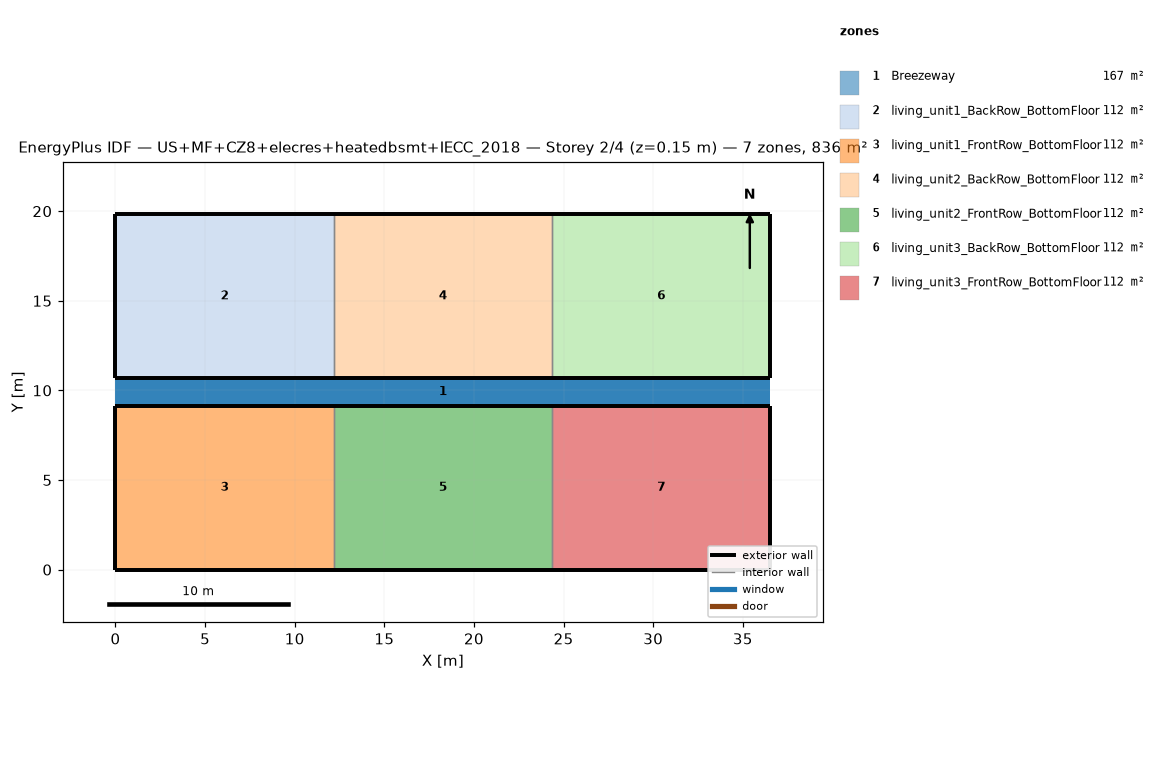
=== STOREY PLAN SPEC (per zone: floor XY polygon, exterior-wall plan segments, windows/doors) ===
zone 1: Breezeway  (167.0 m²)
  floor: (36.54, 9.16) (0.00, 9.16) (0.00, 10.68) (36.54, 10.68)
  floor: (36.54, 9.16) (0.00, 9.16) (0.00, 10.68) (36.54, 10.68)
  floor: (36.54, 9.16) (0.00, 9.16) (0.00, 10.68) (36.54, 10.68)
zone 2: living_unit1_BackRow_BottomFloor  (111.5 m²)
  floor: (12.18, 10.68) (0.00, 10.68) (0.00, 19.84) (12.18, 19.84)
  exterior wall: (0.00, 10.68) – (12.18, 10.68)  [12.2 m]
  exterior wall: (12.18, 19.84) – (0.00, 19.84)  [12.2 m]
  exterior wall: (0.00, 19.84) – (0.00, 10.68)  [9.2 m]
  interior walls: 1
zone 3: living_unit1_FrontRow_BottomFloor  (111.5 m²)
  floor: (12.18, 0.00) (0.00, 0.00) (0.00, 9.16) (12.18, 9.16)
  exterior wall: (0.00, 0.00) – (12.18, 0.00)  [12.2 m]
  exterior wall: (12.18, 9.16) – (0.00, 9.16)  [12.2 m]
  exterior wall: (0.00, 9.16) – (0.00, 0.00)  [9.2 m]
  interior walls: 1
zone 4: living_unit2_BackRow_BottomFloor  (111.5 m²)
  floor: (24.36, 10.68) (12.18, 10.68) (12.18, 19.84) (24.36, 19.84)
  exterior wall: (12.18, 10.68) – (24.36, 10.68)  [12.2 m]
  exterior wall: (24.36, 19.84) – (12.18, 19.84)  [12.2 m]
  interior walls: 2
zone 5: living_unit2_FrontRow_BottomFloor  (111.5 m²)
  floor: (24.36, 0.00) (12.18, 0.00) (12.18, 9.16) (24.36, 9.16)
  exterior wall: (12.18, 0.00) – (24.36, 0.00)  [12.2 m]
  exterior wall: (24.36, 9.16) – (12.18, 9.16)  [12.2 m]
  interior walls: 2
zone 6: living_unit3_BackRow_BottomFloor  (111.5 m²)
  floor: (36.54, 10.68) (24.36, 10.68) (24.36, 19.84) (36.54, 19.84)
  exterior wall: (24.36, 10.68) – (36.54, 10.68)  [12.2 m]
  exterior wall: (36.54, 10.68) – (36.54, 19.84)  [9.2 m]
  exterior wall: (36.54, 19.84) – (24.36, 19.84)  [12.2 m]
  interior walls: 1
zone 7: living_unit3_FrontRow_BottomFloor  (111.5 m²)
  floor: (36.54, 0.00) (24.36, 0.00) (24.36, 9.16) (36.54, 9.16)
  exterior wall: (24.36, 0.00) – (36.54, 0.00)  [12.2 m]
  exterior wall: (36.54, 0.00) – (36.54, 9.16)  [9.2 m]
  exterior wall: (36.54, 9.16) – (24.36, 9.16)  [12.2 m]
  interior walls: 1

=== DERIVED (storey summary) ===
Building: US+MF+CZ8+elecres+heatedbsmt+IECC_2018
Storey: 2 of 4  (floor level z = 0.15 m)
Storey gross floor area: 836.2 m²
Zones on this storey: 7
  - Breezeway: floor 167.0 m²
  - living_unit1_BackRow_BottomFloor: floor 111.5 m²; exterior wall 33.5 m (86.9 m²); WWR 0.0%
  - living_unit1_FrontRow_BottomFloor: floor 111.5 m²; exterior wall 33.5 m (86.9 m²); WWR 0.0%
  - living_unit2_BackRow_BottomFloor: floor 111.5 m²; exterior wall 24.4 m (63.1 m²); WWR 0.0%
  - living_unit2_FrontRow_BottomFloor: floor 111.5 m²; exterior wall 24.4 m (63.1 m²); WWR 0.0%
  - living_unit3_BackRow_BottomFloor: floor 111.5 m²; exterior wall 33.5 m (86.9 m²); WWR 0.0%
  - living_unit3_FrontRow_BottomFloor: floor 111.5 m²; exterior wall 33.5 m (86.9 m²); WWR 0.0%
Zone adjacency (shared interzone walls):
  - living_unit1_BackRow_BottomFloor ↔ living_unit2_BackRow_BottomFloor
  - living_unit1_FrontRow_BottomFloor ↔ living_unit2_FrontRow_BottomFloor
  - living_unit2_BackRow_BottomFloor ↔ living_unit3_BackRow_BottomFloor
  - living_unit2_FrontRow_BottomFloor ↔ living_unit3_FrontRow_BottomFloor